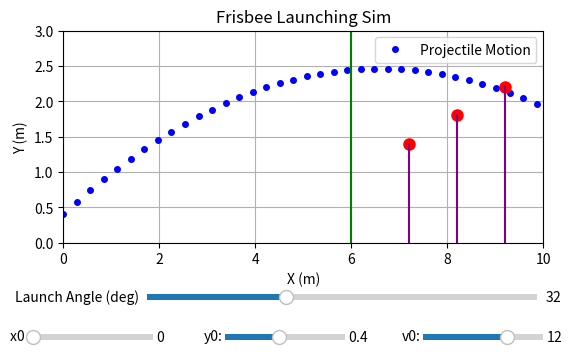

Python code for this plot:
import numpy as np
import matplotlib.pyplot as plt
from matplotlib.widgets import Slider, TextBox

x0 = 0
y0 = 0.4

# Initial velocity and launch angle
initial_velocity = 12  # m/s
launch_angle = 32  # degrees


def projectile_motion(v0, x0, y0, angle_deg, g=9.81, steps=50):
    angle_rad = np.deg2rad(angle_deg)
    a = -0.5 * g
    b = v0 * np.sin(angle_rad)
    c = y0
    t_flight = (-b - (b ** 2 - 4 * a * c) ** 0.5) / (2 * a)
    t = np.linspace(0, t_flight, steps)

    x = x0 + v0 * np.cos(angle_rad) * t
    y = y0 + v0 * np.sin(angle_rad) * t - 0.5 * g * t ** 2

    return x, y


# Calculate trajectory
x_values, y_values = projectile_motion(initial_velocity, 0, 0.4, launch_angle)

# Create the figure and axes
fig, ax = plt.subplots(figsize=(6, 4))
plt.subplots_adjust(bottom=0.35, left=0.1, right=0.9)  # Adjust margins for the widgets

# Plot the projectile motion trajectory as dots
trajectory_dots, = ax.plot(x_values, y_values, marker='o', linestyle='', markersize=4, color='blue',
                           label='Projectile Motion')

# Customize the plot
ax.set_title('Frisbee Launching Sim')
ax.set_xlabel('X (m)')
ax.set_ylabel('Y (m)')
ax.grid()
ax.legend()
# Set the grid limits for x and y axes
ax.set_xlim(0, 10)
ax.set_ylim(0, 3)

# Slider for launch angle
angle_slider_ax = plt.axes([0.24, 0.2, 0.65, 0.03])  # [left, bottom, width, height]
angle_slider = Slider(angle_slider_ax, 'Launch Angle (deg)', 0, 90, valinit=launch_angle)

# Text box for x0
x0_slider_ax = plt.axes([0.05, 0.1, 0.2, 0.03])
x0_slider = Slider(x0_slider_ax, 'x0  ', 0, 6, valinit=x0)

# Text box for y0
y0_slider_ax = plt.axes([0.37, 0.1, 0.2, 0.03])
y0_slider = Slider(y0_slider_ax, 'y0:', 0, 0.9, valinit=y0)

# Text box for v0
initial_velocity_slider_ax = plt.axes([0.7, 0.1, 0.2, 0.03])
initial_velocity_slider = Slider(initial_velocity_slider_ax, 'v0:', 5, 15, valinit=initial_velocity)

# Marked points
points = [(7.2, 1.4), (8.2, 1.8), (9.2, 2.2)]
x_coords = [point[0] for point in points]
y_coords = [point[1] for point in points]
ax.plot(x_coords, y_coords, 'o', color='red', markersize=8, label='Marked Points')

ax.axvline(x=6, color='green', linestyle='-', label='Vertical Line at x=6')
ax.plot([7.2, 7.2], [0, 1.4], color='purple', linestyle='-', label='Line Segment')  # 籃框
ax.plot([8.2, 8.2], [0, 1.8], color='purple', linestyle='-', label='Line Segment')  # 籃框
ax.plot([9.2, 9.2], [0, 2.2], color='purple', linestyle='-', label='Line Segment')  # 籃框


# Update function for slider and text boxes
def update(val):
    new_angle = angle_slider.val
    new_x0 = float(x0_slider.val)
    new_y0 = float(y0_slider.val)
    new_initial_velocity = float(initial_velocity_slider.val)
    x_vals, y_vals = projectile_motion(new_initial_velocity, new_x0, new_y0, new_angle)
    trajectory_dots.set_data(x_vals, y_vals)
    fig.canvas.draw_idle()


angle_slider.on_changed(update)  # Connect slider to update function
x0_slider.on_changed(update)  # Connect text box to update function
y0_slider.on_changed(update)  # Connect text box to update function
initial_velocity_slider.on_changed(update)

# Show the plot
plt.show()
